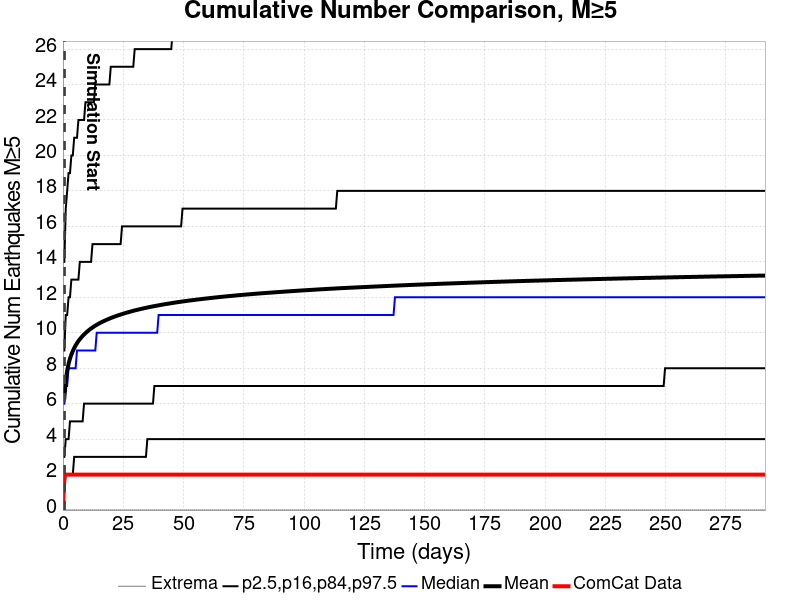

The data file committed next to this chart (first rows):
Time (days), ComCat Data, Simulation Mean, Simulation Median, Simulation Mode, Simulation Minimum, Simulation Maximum, 2.5 %-ile, 16 %-ile, 84 %-ile, 97.5 %-ile
0.0, 0.0, , , , , , , , , 
0.5837, 2.0, 6.347, 6, 5, 3.9655835E-5, 39, 1, 3, 9, 14
1.167, 2.0, 7.305, 7, 6, 3.9655835E-5, 41, 2, 4, 11, 17
1.751, 2.0, 7.856, 7, 6, 3.9655835E-5, 44, 2, 4, 11, 18
2.335, 2.0, 8.243, 8, 6, 3.9655835E-5, 45, 2, 4, 12, 19
2.919, 2.0, 8.538, 8, 7, 3.9655835E-5, 46, 2, 5, 12, 19
3.502, 2.0, 8.77, 8, 7, 3.9655835E-5, 49, 2, 5, 13, 20
4.086, 2.0, 8.967, 8, 7, 3.9655835E-5, 49, 2, 5, 13, 20
4.67, 2.0, 9.135, 8, 7, 3.9655835E-5, 49, 3, 5, 13, 21
5.254, 2.0, 9.282, 8, 7, 3.9655835E-5, 50, 3, 5, 13, 21
5.837, 2.0, 9.414, 9, 8, 3.9655835E-5, 50, 3, 5, 13, 21
6.421, 2.0, 9.531, 9, 8, 3.9655835E-5, 51, 3, 5, 13, 22
7.005, 2.0, 9.636, 9, 8, 3.9655835E-5, 57, 3, 5, 14, 22
7.588, 2.0, 9.731, 9, 8, 3.9655835E-5, 61, 3, 5, 14, 22
8.172, 2.0, 9.821, 9, 8, 3.9655835E-5, 62, 3, 5, 14, 22
8.756, 2.0, 9.902, 9, 8, 3.9655835E-5, 62, 3, 6, 14, 22
9.34, 2.0, 9.978, 9, 8, 3.9655835E-5, 63, 3, 6, 14, 23
9.923, 2.0, 10.05, 9, 8, 3.9655835E-5, 64, 3, 6, 14, 23
10.51, 2.0, 10.12, 9, 8, 3.9655835E-5, 65, 3, 6, 14, 23
11.09, 2.0, 10.18, 9, 8, 3.9655835E-5, 66, 3, 6, 14, 23
11.67, 2.0, 10.24, 9, 8, 3.9655835E-5, 67, 3, 6, 14, 23
12.26, 2.0, 10.3, 9, 8, 3.9655835E-5, 68, 3, 6, 15, 23
12.84, 2.0, 10.35, 9, 8, 3.9655835E-5, 69, 3, 6, 15, 23
13.43, 2.0, 10.4, 9, 8, 3.9655835E-5, 69, 3, 6, 15, 24
14.01, 2.0, 10.45, 10, 9, 3.9655835E-5, 70, 3, 6, 15, 24
14.59, 2.0, 10.49, 10, 8, 3.9655835E-5, 71, 3, 6, 15, 24
15.18, 2.0, 10.54, 10, 9, 3.9655835E-5, 71, 3, 6, 15, 24
15.76, 2.0, 10.58, 10, 9, 3.9655835E-5, 71, 3, 6, 15, 24
16.34, 2.0, 10.62, 10, 9, 3.9655835E-5, 71, 3, 6, 15, 24
16.93, 2.0, 10.66, 10, 9, 3.9655835E-5, 73, 3, 6, 15, 24
17.51, 2.0, 10.69, 10, 9, 3.9655835E-5, 73, 3, 6, 15, 24
18.1, 2.0, 10.73, 10, 9, 3.9655835E-5, 73, 3, 6, 15, 24
18.68, 2.0, 10.76, 10, 9, 3.9655835E-5, 73, 3, 6, 15, 24
19.26, 2.0, 10.8, 10, 9, 3.9655835E-5, 73, 3, 6, 15, 24
19.85, 2.0, 10.83, 10, 9, 3.9655835E-5, 74, 3, 6, 15, 25
20.43, 2.0, 10.86, 10, 9, 3.9655835E-5, 75, 3, 6, 15, 25
21.01, 2.0, 10.89, 10, 9, 3.9655835E-5, 75, 3, 6, 15, 25
21.6, 2.0, 10.92, 10, 9, 3.9655835E-5, 75, 3, 6, 15, 25
22.18, 2.0, 10.95, 10, 9, 3.9655835E-5, 75, 3, 6, 15, 25
22.77, 2.0, 10.98, 10, 9, 3.9655835E-5, 75, 3, 6, 15, 25
23.35, 2.0, 11, 10, 9, 3.9655835E-5, 75, 3, 6, 15, 25
23.93, 2.0, 11.03, 10, 9, 3.9655835E-5, 75, 3, 6, 15, 25
24.52, 2.0, 11.05, 10, 9, 3.9655835E-5, 75, 3, 6, 16, 25
25.1, 2.0, 11.08, 10, 9, 3.9655835E-5, 75, 3, 6, 16, 25
25.68, 2.0, 11.1, 10, 9, 3.9655835E-5, 75, 3, 6, 16, 25
26.27, 2.0, 11.13, 10, 9, 3.9655835E-5, 75, 3, 6, 16, 25
26.85, 2.0, 11.15, 10, 9, 3.9655835E-5, 75, 3, 6, 16, 25
27.44, 2.0, 11.17, 10, 9, 3.9655835E-5, 75, 3, 6, 16, 25
28.02, 2.0, 11.19, 10, 9, 3.9655835E-5, 75, 3, 6, 16, 25
28.6, 2.0, 11.22, 10, 9, 3.9655835E-5, 76, 3, 6, 16, 25
29.19, 2.0, 11.24, 10, 9, 3.9655835E-5, 76, 3, 6, 16, 25
29.77, 2.0, 11.26, 10, 9, 3.9655835E-5, 76, 3, 6, 16, 26
30.35, 2.0, 11.28, 10, 9, 3.9655835E-5, 76, 3, 6, 16, 26
30.94, 2.0, 11.3, 10, 9, 3.9655835E-5, 76, 3, 6, 16, 26
31.52, 2.0, 11.32, 10, 9, 3.9655835E-5, 76, 3, 6, 16, 26
32.1, 2.0, 11.33, 10, 9, 3.9655835E-5, 76, 3, 6, 16, 26
32.69, 2.0, 11.35, 10, 9, 3.9655835E-5, 76, 3, 6, 16, 26
33.27, 2.0, 11.37, 10, 9, 3.9655835E-5, 76, 3, 6, 16, 26
33.86, 2.0, 11.39, 10, 9, 3.9655835E-5, 76, 3, 6, 16, 26
34.44, 2.0, 11.41, 10, 10, 3.9655835E-5, 76, 3, 6, 16, 26
... 440 more rows
